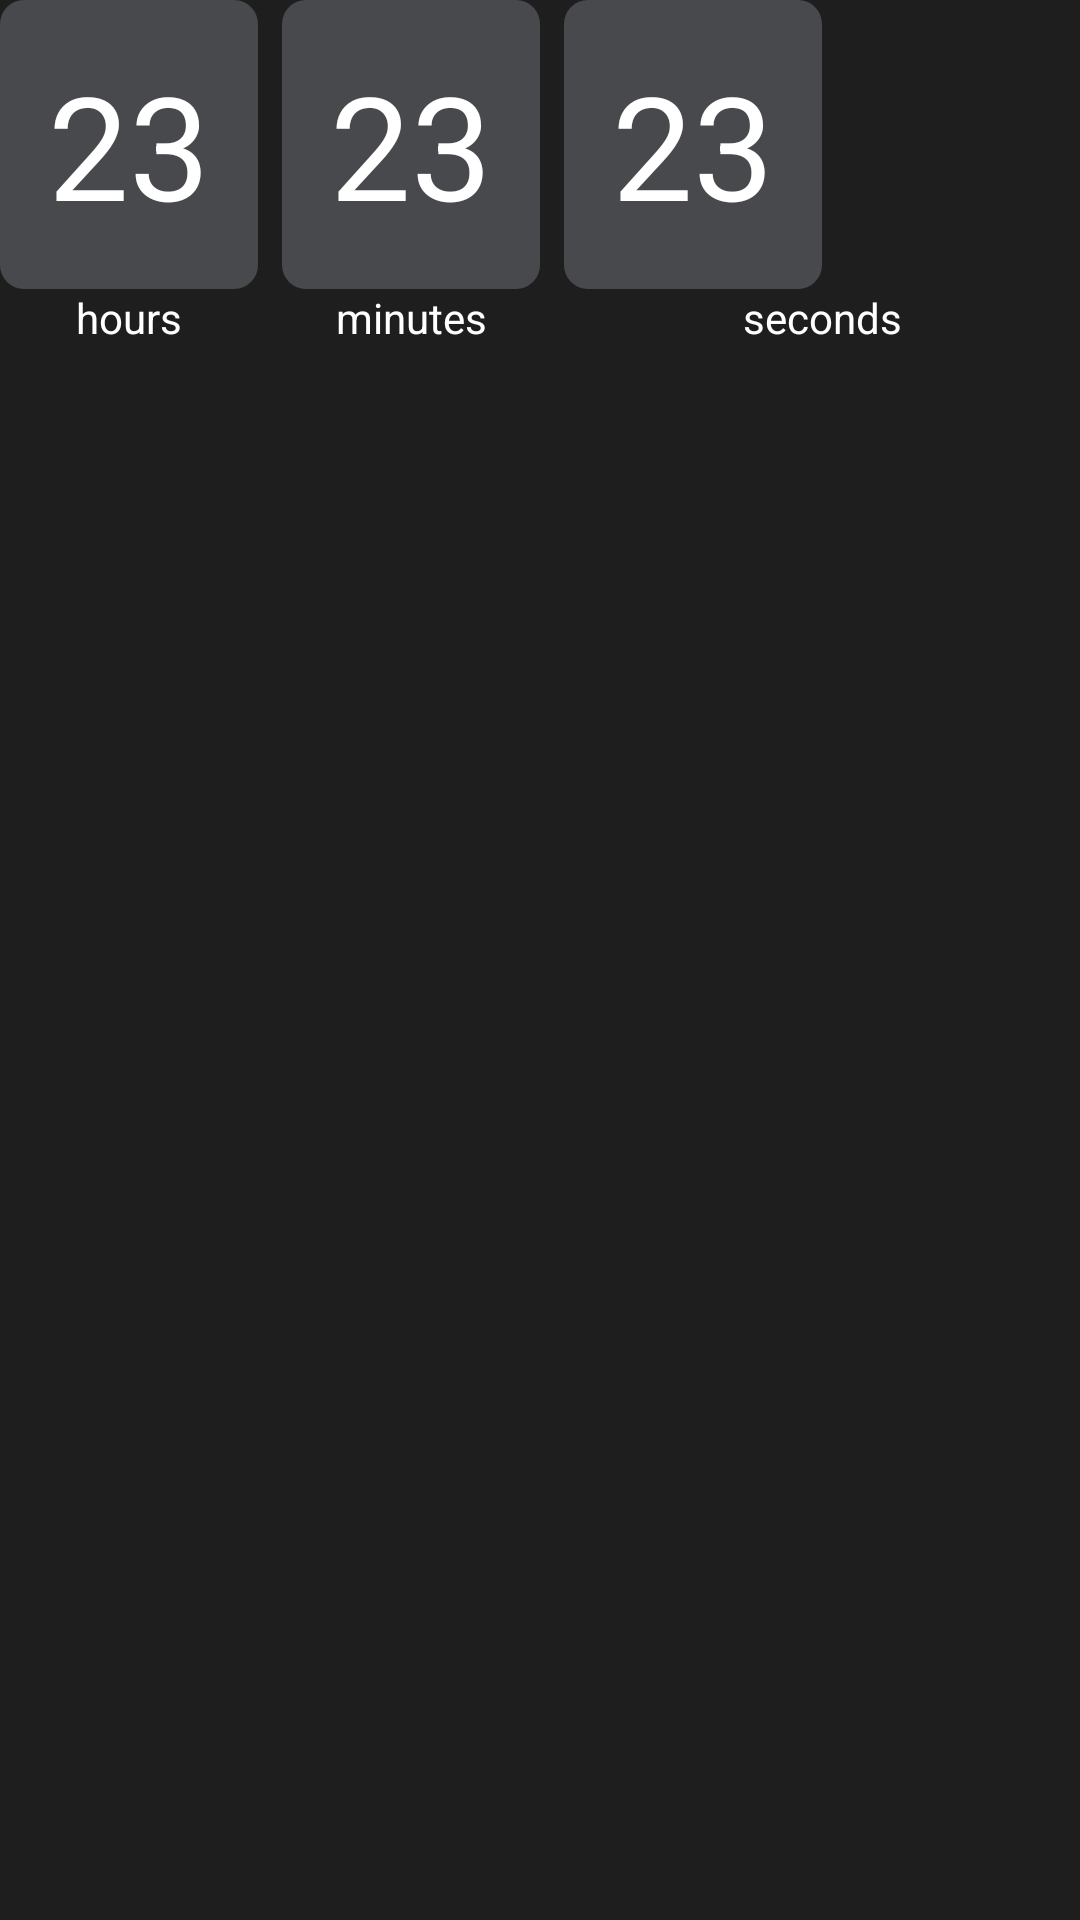

Layout XML and referenced resources for this Android screen:
<!-- AndroidManifest.xml: application theme Theme.Test -->
<!-- res/layout/timer_view.xml -->
<?xml version="1.0" encoding="utf-8"?>
<androidx.constraintlayout.widget.ConstraintLayout xmlns:android="http://schemas.android.com/apk/res/android"
    xmlns:app="http://schemas.android.com/apk/res-auto"
    android:layout_width="wrap_content"
    android:layout_height="wrap_content"
    android:background="@color/black_u">

    <TextView
        android:id="@+id/hours"
        android:layout_width="wrap_content"
        android:layout_height="wrap_content"
        android:background="@drawable/rounded_corner"
        android:text="@string/_23"
        android:textSize="48sp"
        app:layout_constraintStart_toStartOf="parent"
        app:layout_constraintTop_toTopOf="parent" />

    <TextView
        android:id="@+id/textView14"
        android:layout_width="wrap_content"
        android:layout_height="wrap_content"
        android:text="@string/hours"
        app:layout_constraintEnd_toEndOf="@+id/hours"
        app:layout_constraintStart_toStartOf="@+id/hours"
        app:layout_constraintTop_toBottomOf="@+id/hours" />

    <TextView
        android:id="@+id/seconds"
        android:layout_width="wrap_content"
        android:layout_height="wrap_content"
        android:layout_marginStart="8dp"
        android:background="@drawable/rounded_corner"
        android:text="@string/_23"
        android:textSize="48sp"
        app:layout_constraintStart_toEndOf="@+id/minutes"
        app:layout_constraintTop_toTopOf="@+id/minutes" />

    <TextView
        android:id="@+id/textView15"
        android:layout_width="wrap_content"
        android:layout_height="wrap_content"
        android:text="@string/minutes"
        app:layout_constraintEnd_toEndOf="@+id/minutes"
        app:layout_constraintStart_toStartOf="@+id/minutes"
        app:layout_constraintTop_toBottomOf="@+id/minutes" />

    <TextView
        android:id="@+id/minutes"
        android:layout_width="wrap_content"
        android:layout_height="wrap_content"
        android:layout_marginStart="8dp"
        android:background="@drawable/rounded_corner"
        android:text="@string/_23"
        android:textSize="48sp"
        app:layout_constraintStart_toEndOf="@+id/hours"
        app:layout_constraintTop_toTopOf="@+id/hours" />

    <TextView
        android:id="@+id/textView16"
        android:layout_width="wrap_content"
        android:layout_height="wrap_content"
        android:text="@string/seconds"
        app:layout_constraintEnd_toEndOf="parent"
        app:layout_constraintStart_toStartOf="@+id/seconds"
        app:layout_constraintTop_toBottomOf="@+id/seconds" />

</androidx.constraintlayout.widget.ConstraintLayout>
<!-- resources referenced by this layout -->
<resources>
  <color name="black_u">#1E1E1E</color>
  <!-- drawable rounded_corner (drawable) -->
  <?xml version="1.0" encoding="utf-8"?>
  <shape xmlns:android="http://schemas.android.com/apk/res/android" >
  
      <solid android:color="#48494C" />
  
      <padding
          android:left="16dp"
          android:right="16dp"
          android:bottom="16dp"
          android:top="16dp" />
  
      <corners android:radius="8dp" />
  </shape>
  <string name="_23">23</string>
  <string name="hours">hours</string>
  <string name="minutes">minutes</string>
  <string name="seconds">seconds</string>
  <style name="Theme.Test" parent="Theme.MaterialComponents.DayNight.DarkActionBar">
          
          <item name="colorPrimary">#00A3FE</item>
          <item name="colorPrimaryVariant">@color/purple_700</item>
          <item name="colorOnPrimary">@color/white</item>
          
          <item name="colorSecondary">@color/teal_200</item>
          <item name="colorSecondaryVariant">@color/teal_700</item>
          <item name="colorOnSecondary">@color/black</item>
          
          <item name="android:statusBarColor">?attr/colorPrimaryVariant</item>
          
          <item name="android:textColor">#FFFFFF</item>
      </style>
  <color name="purple_700">#FF3700B3</color>
  <color name="white">#FFFFFFFF</color>
  <color name="teal_200">#FF03DAC5</color>
  <color name="teal_700">#FF018786</color>
  <color name="black">#FF000000</color>
</resources>
